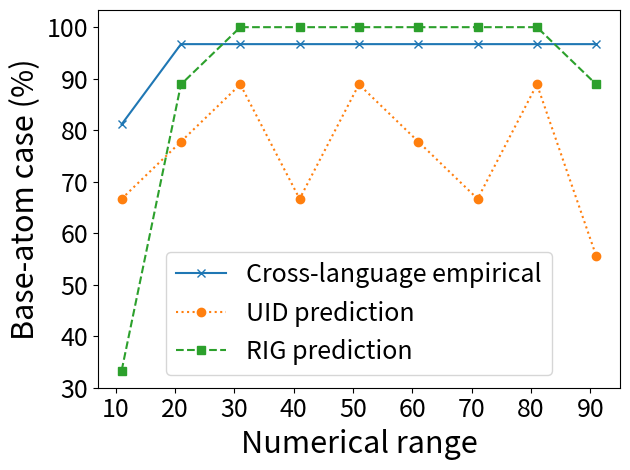

This figure's Python source:
# Python code for generating the panel subplots I mentioned, based on template lg results (attached):
from scipy.stats import pearsonr
import scipy.stats
import matplotlib.pyplot as plt
import numpy as np
import matplotlib
#matplotlib.use("Agg")


SMALL_SIZE = 14
MEDIUM_SIZE = 16
MEDIUM_LARGE_SIZE = 18
BIG_SIZE = 20
JUMBO_SIZE = 22

# Number of predicted atom-based cases from each theory
# plt.subplot(1,2,1)
xlg_empirical = np.append(
    float(271)/(271+63), float(323)/(323+11)*np.ones(8))*100
uid = (np.asarray([6, 7, 8, 6, 8, 7, 6, 8, 5])/float(9))*100
rig = (np.asarray([3, 8, 9, 9, 9, 9, 9, 9, 8])/float(9))*100
inds = [11, 21, 31, 41, 51, 61, 71, 81, 91]
plt.plot(inds, xlg_empirical, 'x-')
plt.plot(inds, uid, 'o:')
plt.plot(inds, rig, 's--')
plt.legend(['Cross-language empirical', 'UID prediction',
            'RIG prediction'], fontsize=MEDIUM_LARGE_SIZE)
plt.xlabel('Numerical range', fontsize=BIG_SIZE + 2)
plt.ylabel('Base-atom case ({0})'.format("%"), fontsize=BIG_SIZE + 2)
plt.xticks(fontsize=MEDIUM_LARGE_SIZE)
plt.yticks(fontsize=MEDIUM_LARGE_SIZE)

[corr_uid, pval_uid] = scipy.stats.pearsonr(xlg_empirical, uid)
[corr_rig, pval_rig] = scipy.stats.pearsonr(xlg_empirical, rig)
plt.tight_layout()

print('corr(empirical,UID) = ', str(corr_uid), ' p-value = ', str(pval_uid))
print('corr(empirical,RIG) = ', str(corr_rig), ' p-value = ', str(pval_rig))
plt.savefig("middle-panel_1.png")
plt.savefig("middle-panel_1.eps")

# % of cases that base-atom information profile is elbowing below (as opposed to over) UID straightline
# plt.subplot(1,2,2)
"""inds = [11, 21, 31, 41, 51, 61, 71, 81, 91]
rig1 = (np.asarray([3, 9, 9, 8, 9, 9, 9, 9, 8])/float(9))*100
plt.bar(inds, rig1, width=5, color='black')
plt.xlabel('Numerical range', fontsize=BIG_SIZE + 2)
plt.ylabel('RIG-conforming case ({0})'.format("%"), fontsize=BIG_SIZE + 2)
plt.xticks(fontsize=MEDIUM_LARGE_SIZE)
plt.yticks(fontsize=MEDIUM_LARGE_SIZE)
plt.tight_layout()
plt.savefig("middle-panel_2.png")
plt.savefig("middle-panel_2.eps")"""

# Statistics:
# corr(empirical,UID) =  0.775  p-value <  0.02
# corr(empirical,RIG) =  0.904  p-value <  0.001